The GitHub repository rishabhbpd/project_rishabh_das contains a labelled image folder "data" with 2 categories: human, no human. Examples follow, each with its label.

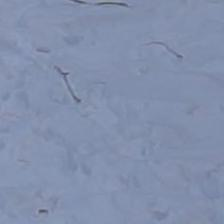
Label: no human

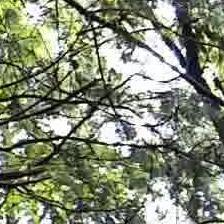
Label: no human

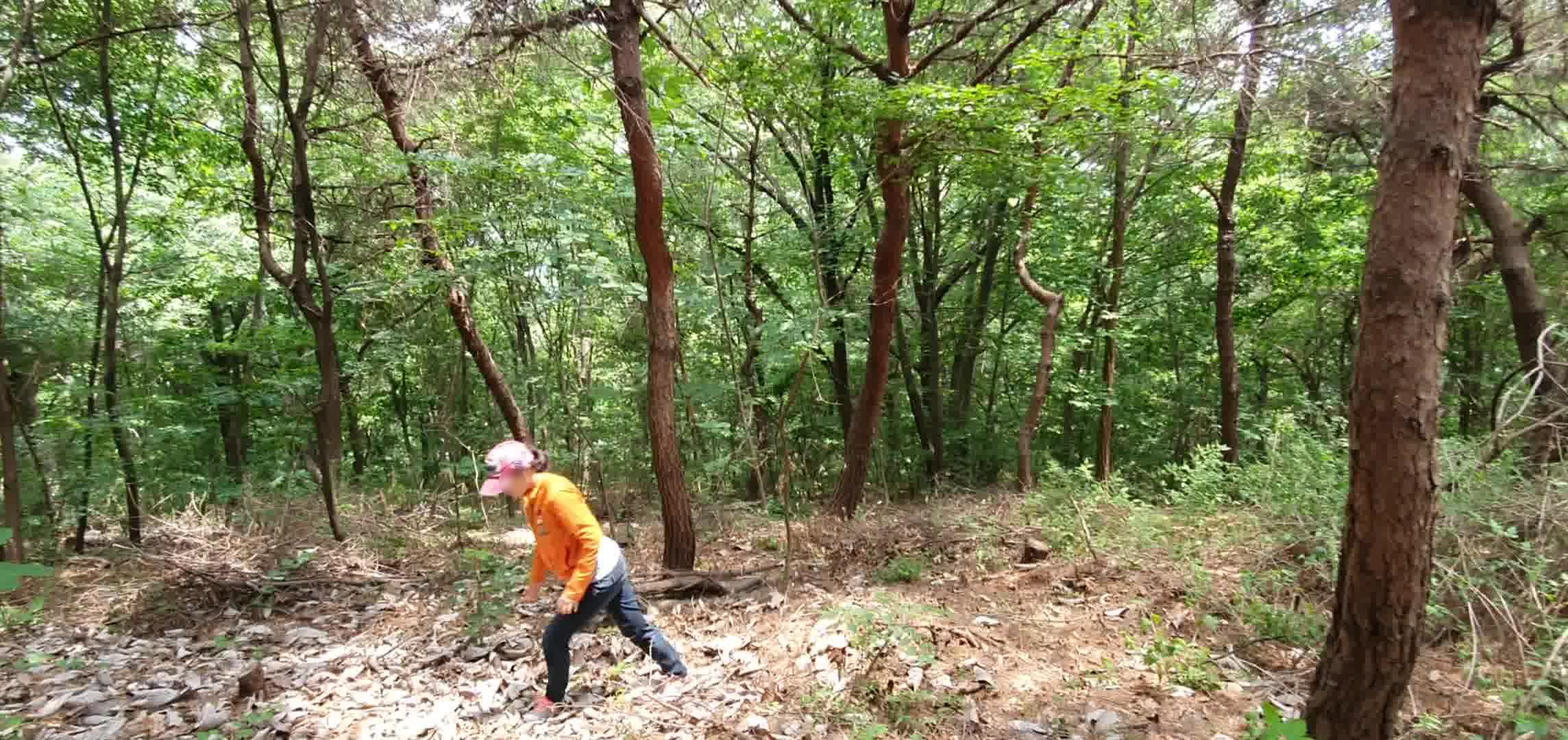
Label: human

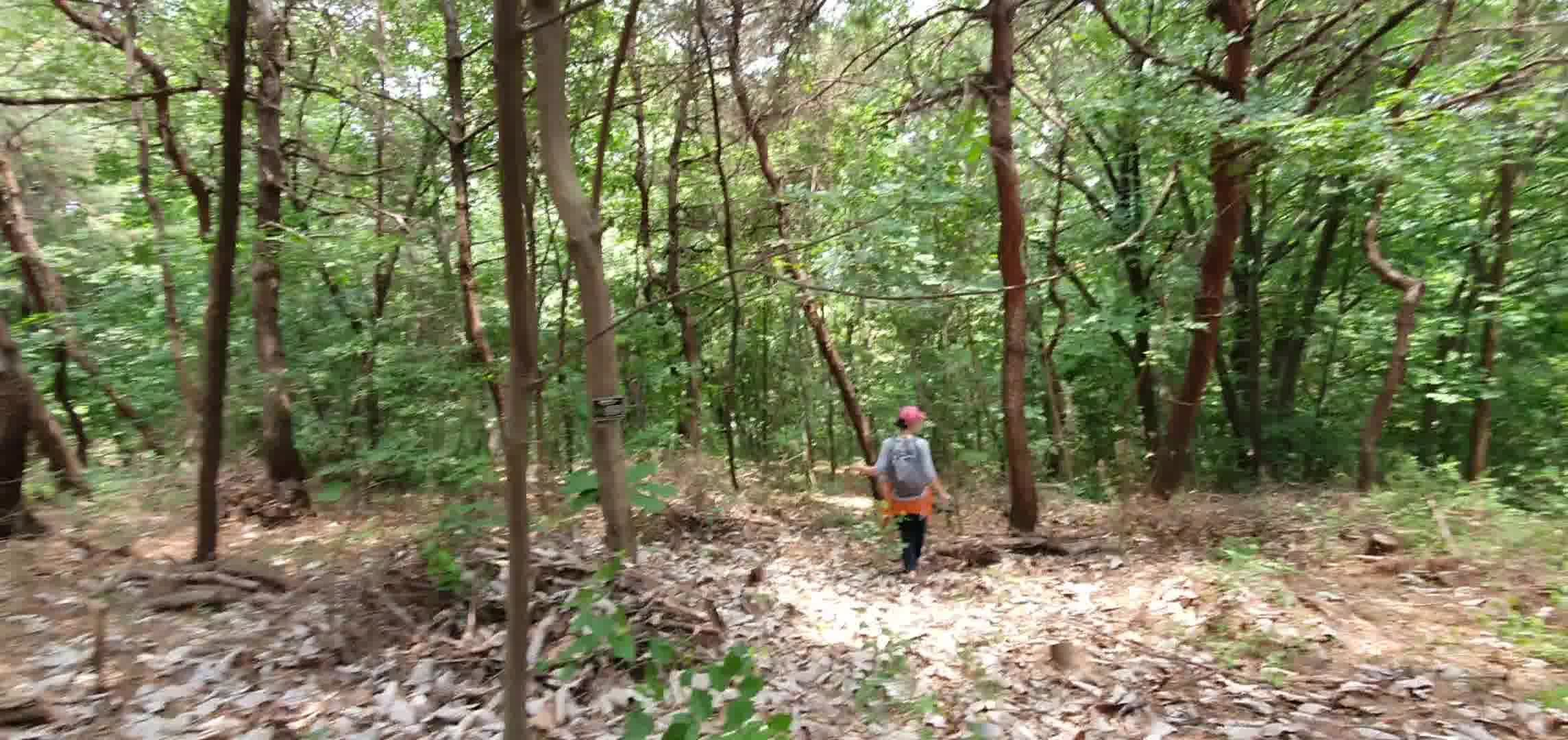
Label: human

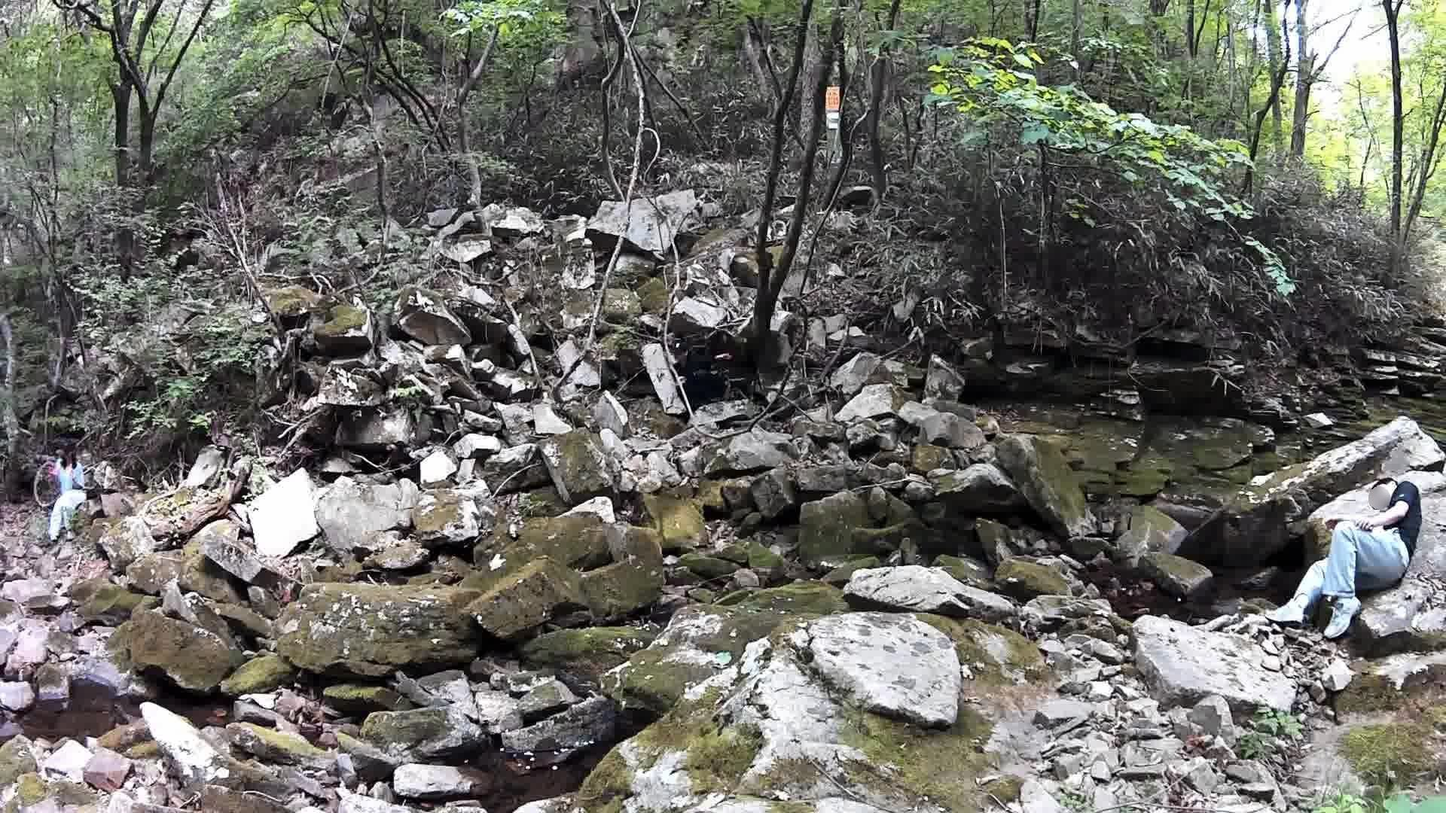
Label: human

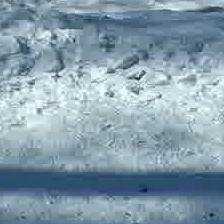
Label: no human
